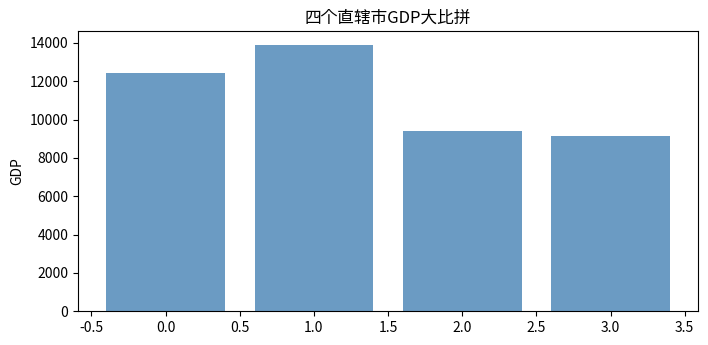

This figure's Python source: (Note: this script raises an exception after producing the figure.)
import matplotlib.pyplot as plt
import matplotlib
plt.figure(figsize=(8,8))
GDP = [12406.8,13908.57,9386.87,9143.64]
myfont = matplotlib.font_manager.FontProperties(fname="msyh.ttf")
plt.subplot(211)
plt.bar(range(4), GDP, align = 'center',color='steelblue', alpha = 0.8)
plt.ylabel('GDP')
plt.title('四个直辖市GDP大比拼',FontProperties=myfont)
plt.xticks(range(4),['北京市','上海市','天津市','重庆市'], FontProperties=myfont)
plt.ylim([5000,15000])
for x,y in enumerate(GDP):
    plt.text(x,y+100,'%s' % round(y,1),ha='center')

plt.subplot(212)
GDP = [185691, 112182.8, 49386.4, 34666.3]
plt.bar(range(4), GDP, align='center',color='purple',alpha=0.3)
plt.ylabel('GDP')
plt.title('2017 World GDP Rank')
plt.xticks(range(4), ['USA', 'China', 'Japan', 'Germany'])
plt.ylim([10000, 200000])
for x,y in enumerate(GDP):
    plt.text(x,y+100,'%s' %round(y,1),ha='center')

plt.show()
